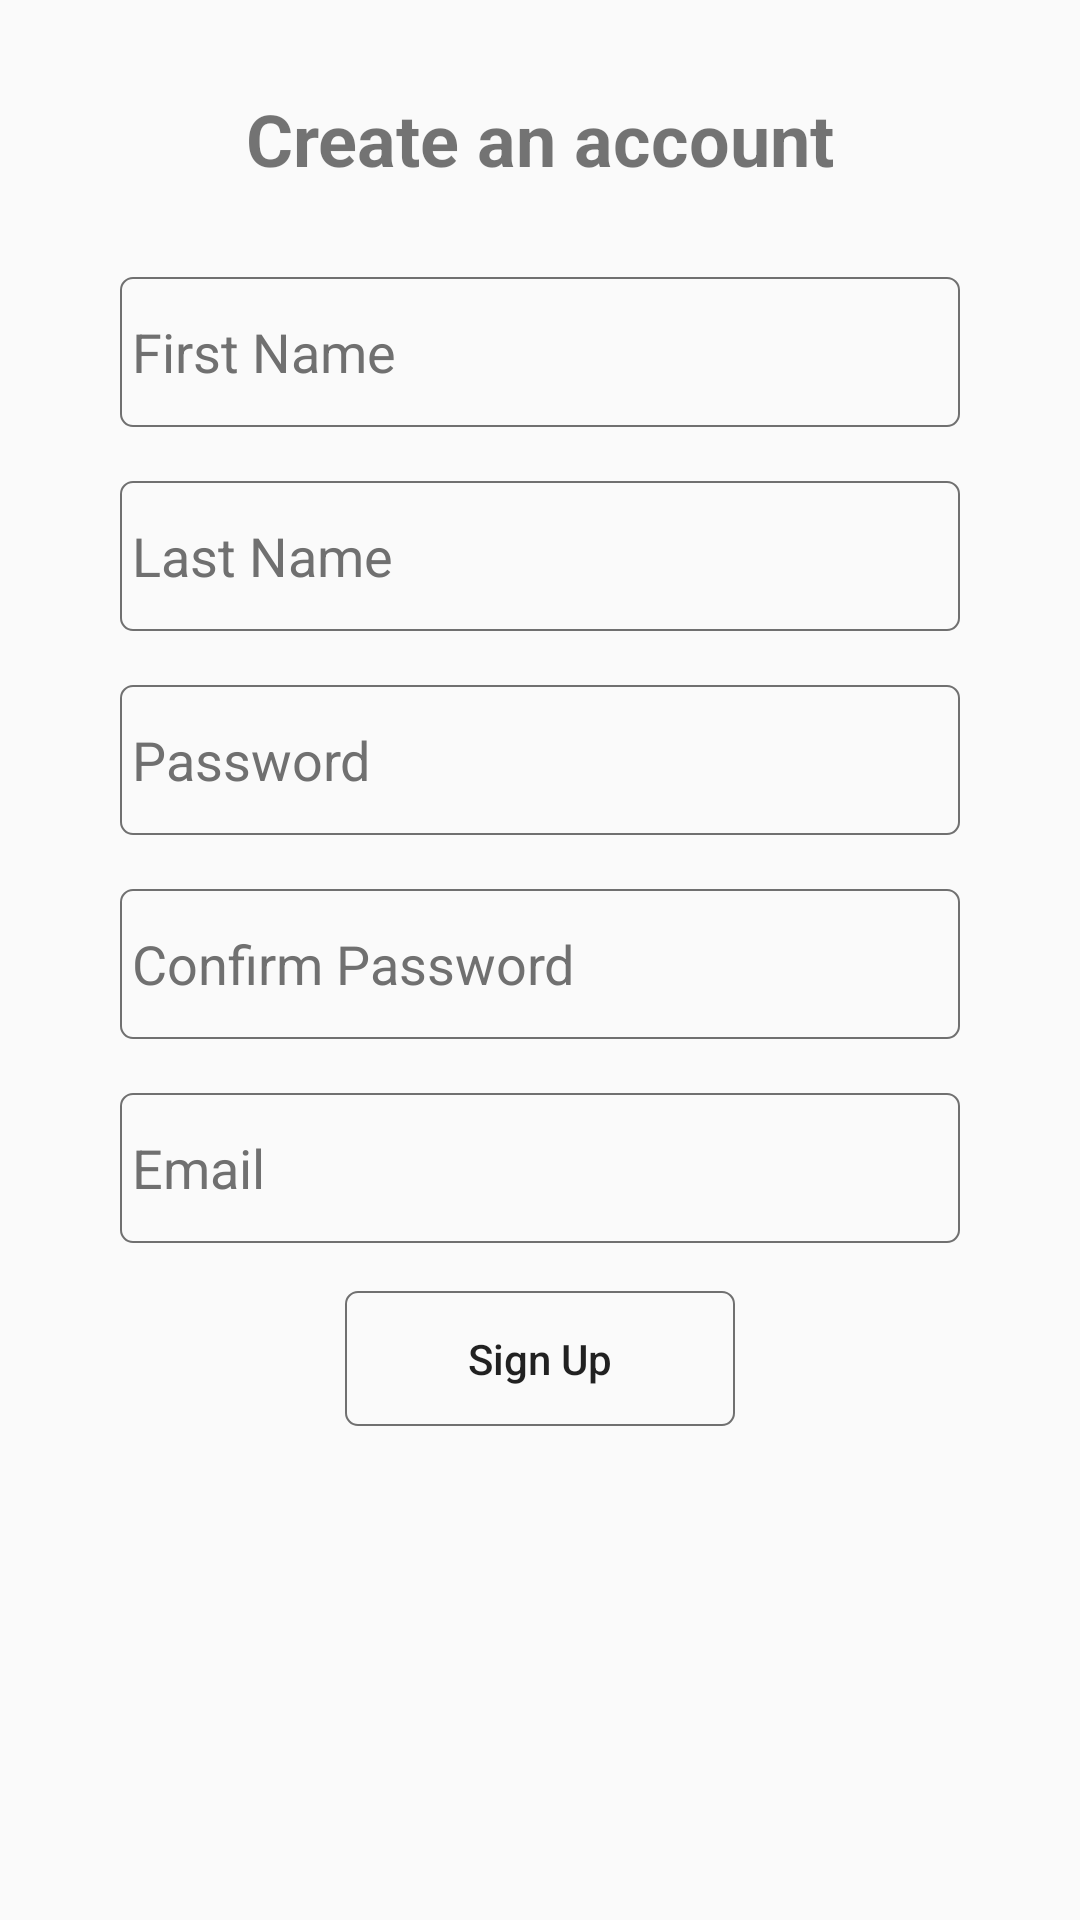

Reconstruct the res/layout file that produces this screen, plus the resources it refers to.
<!-- AndroidManifest.xml: application theme AppTheme -->
<!-- res/layout/activity_sign_up.xml -->
<?xml version="1.0" encoding="utf-8"?>
<androidx.constraintlayout.widget.ConstraintLayout xmlns:android="http://schemas.android.com/apk/res/android"
    xmlns:app="http://schemas.android.com/apk/res-auto"
    xmlns:tools="http://schemas.android.com/tools"
    android:layout_width="match_parent"
    android:layout_height="match_parent"
    tools:context=".SignUpActivity">


    <TextView
        android:id="@+id/signup_heading_text_view"
        android:layout_width="wrap_content"
        android:layout_height="wrap_content"
        android:layout_marginTop="30dp"
        android:text="@string/signup_activity_text_1"
        android:textSize="24sp"
        android:textStyle="bold"
        app:layout_constraintEnd_toEndOf="parent"
        app:layout_constraintStart_toStartOf="parent"
        app:layout_constraintTop_toTopOf="parent" />

    <EditText
        android:id="@+id/first_name_edit_text"
        android:layout_width="0dp"
        android:layout_height="50dp"
        android:layout_marginStart="40dp"
        android:layout_marginTop="30dp"
        android:layout_marginEnd="40dp"
        android:background="@drawable/login_text_field_shape"
        android:ems="10"
        android:hint="@string/signup_activity_text_2"
        android:inputType="textPersonName"
        android:padding="4dp"
        android:textColorHint="@color/light_grey_color"
        app:layout_constraintEnd_toEndOf="parent"
        app:layout_constraintStart_toStartOf="parent"
        app:layout_constraintTop_toBottomOf="@+id/signup_heading_text_view" />


    <EditText
        android:id="@+id/lastname_edit_text"
        android:layout_width="0dp"
        android:layout_height="50dp"
        android:layout_marginStart="40dp"
        android:layout_marginTop="18dp"
        android:layout_marginEnd="40dp"
        android:background="@drawable/login_text_field_shape"
        android:ems="10"
        android:hint="@string/signup_activity_text_3"
        android:inputType="textPersonName"
        android:padding="4dp"
        android:textColorHint="@color/light_grey_color"
        app:layout_constraintEnd_toEndOf="parent"
        app:layout_constraintStart_toStartOf="parent"
        app:layout_constraintTop_toBottomOf="@+id/first_name_edit_text" />

    <EditText
        android:id="@+id/password_edit_text"
        android:layout_width="0dp"
        android:layout_height="50dp"
        android:layout_marginStart="40dp"
        android:layout_marginTop="18dp"
        android:layout_marginEnd="40dp"
        android:background="@drawable/login_text_field_shape"
        android:ems="10"
        android:hint="@string/signup_activity_text_4"
        android:inputType="textPassword"
        android:padding="4dp"
        android:textColorHint="@color/light_grey_color"
        app:layout_constraintEnd_toEndOf="parent"
        app:layout_constraintStart_toStartOf="parent"
        app:layout_constraintTop_toBottomOf="@+id/lastname_edit_text" />

    <EditText
        android:id="@+id/confirm_password_edit_text"
        android:layout_width="0dp"
        android:layout_height="50dp"
        android:layout_marginStart="40dp"
        android:layout_marginTop="18dp"
        android:layout_marginEnd="40dp"
        android:background="@drawable/login_text_field_shape"
        android:ems="10"
        android:hint="@string/signup_activity_text_5"
        android:inputType="textPassword"
        android:padding="4dp"
        android:textColorHint="@color/light_grey_color"
        app:layout_constraintEnd_toEndOf="parent"
        app:layout_constraintStart_toStartOf="parent"
        app:layout_constraintTop_toBottomOf="@+id/password_edit_text" />

    <EditText
        android:id="@+id/email_edit_text"
        android:layout_width="0dp"
        android:layout_height="50dp"
        android:layout_marginStart="40dp"
        android:layout_marginTop="18dp"
        android:layout_marginEnd="40dp"
        android:background="@drawable/login_text_field_shape"
        android:ems="10"
        android:hint="@string/signup_activity_text_6"
        android:inputType="textEmailAddress"
        android:padding="4dp"
        android:textColorHint="@color/light_grey_color"
        app:layout_constraintEnd_toEndOf="parent"
        app:layout_constraintStart_toStartOf="parent"
        app:layout_constraintTop_toBottomOf="@+id/confirm_password_edit_text" />


    <Button
        android:id="@+id/sign_up_btn"
        android:layout_width="130dp"
        android:layout_height="45dp"
        android:layout_marginTop="16dp"
        android:background="@drawable/login_text_field_shape"
        android:text="@string/signup_activity_text_7"
        android:textAllCaps="false"
        app:layout_constraintEnd_toEndOf="parent"
        app:layout_constraintStart_toStartOf="parent"
        app:layout_constraintTop_toBottomOf="@+id/email_edit_text" />

    <ProgressBar
        android:id="@+id/progress_bar"
        style="?android:attr/progressBarStyle"
        android:layout_width="wrap_content"
        android:layout_height="wrap_content"
        android:visibility="invisible"
        app:layout_constraintBottom_toBottomOf="parent"
        app:layout_constraintEnd_toEndOf="parent"
        app:layout_constraintStart_toStartOf="parent"
        app:layout_constraintTop_toTopOf="parent" />


</androidx.constraintlayout.widget.ConstraintLayout>
<!-- resources referenced by this layout -->
<resources>
  <color name="light_grey_color">#707070</color>
  <!-- drawable login_text_field_shape (drawable) -->
  <?xml version="1.0" encoding="utf-8"?>
  <shape xmlns:android="http://schemas.android.com/apk/res/android"
      android:shape="rectangle"
  
      >
      
      <solid
          android:color="@android:color/transparent"
          >
  
      </solid>
      <corners android:radius="4dp"/>
      <stroke android:width="0.5dp" android:color="@color/light_grey_color">
  
      </stroke>
  </shape>
  <string name="signup_activity_text_1">Create an account</string>
  <string name="signup_activity_text_2">First Name</string>
  <string name="signup_activity_text_3">Last Name</string>
  <string name="signup_activity_text_4">Password</string>
  <string name="signup_activity_text_5">Confirm Password</string>
  <string name="signup_activity_text_6">Email</string>
  <string name="signup_activity_text_7">Sign Up</string>
  <style name="AppTheme" parent="Theme.AppCompat.Light.NoActionBar">
          
          <item name="colorPrimary">@color/colorPrimary</item>
          <item name="colorPrimaryDark">@color/colorPrimaryDark</item>
          <item name="colorAccent">@color/colorAccent</item>
          <item name="overlapAnchor">false</item>
          <item name="android:dropDownVerticalOffset">-4.0dip</item>
      </style>
  <color name="colorPrimary">#4677AB</color>
  <color name="colorPrimaryDark">#76AEDE</color>
  <color name="colorAccent">#4677AB</color>
</resources>
